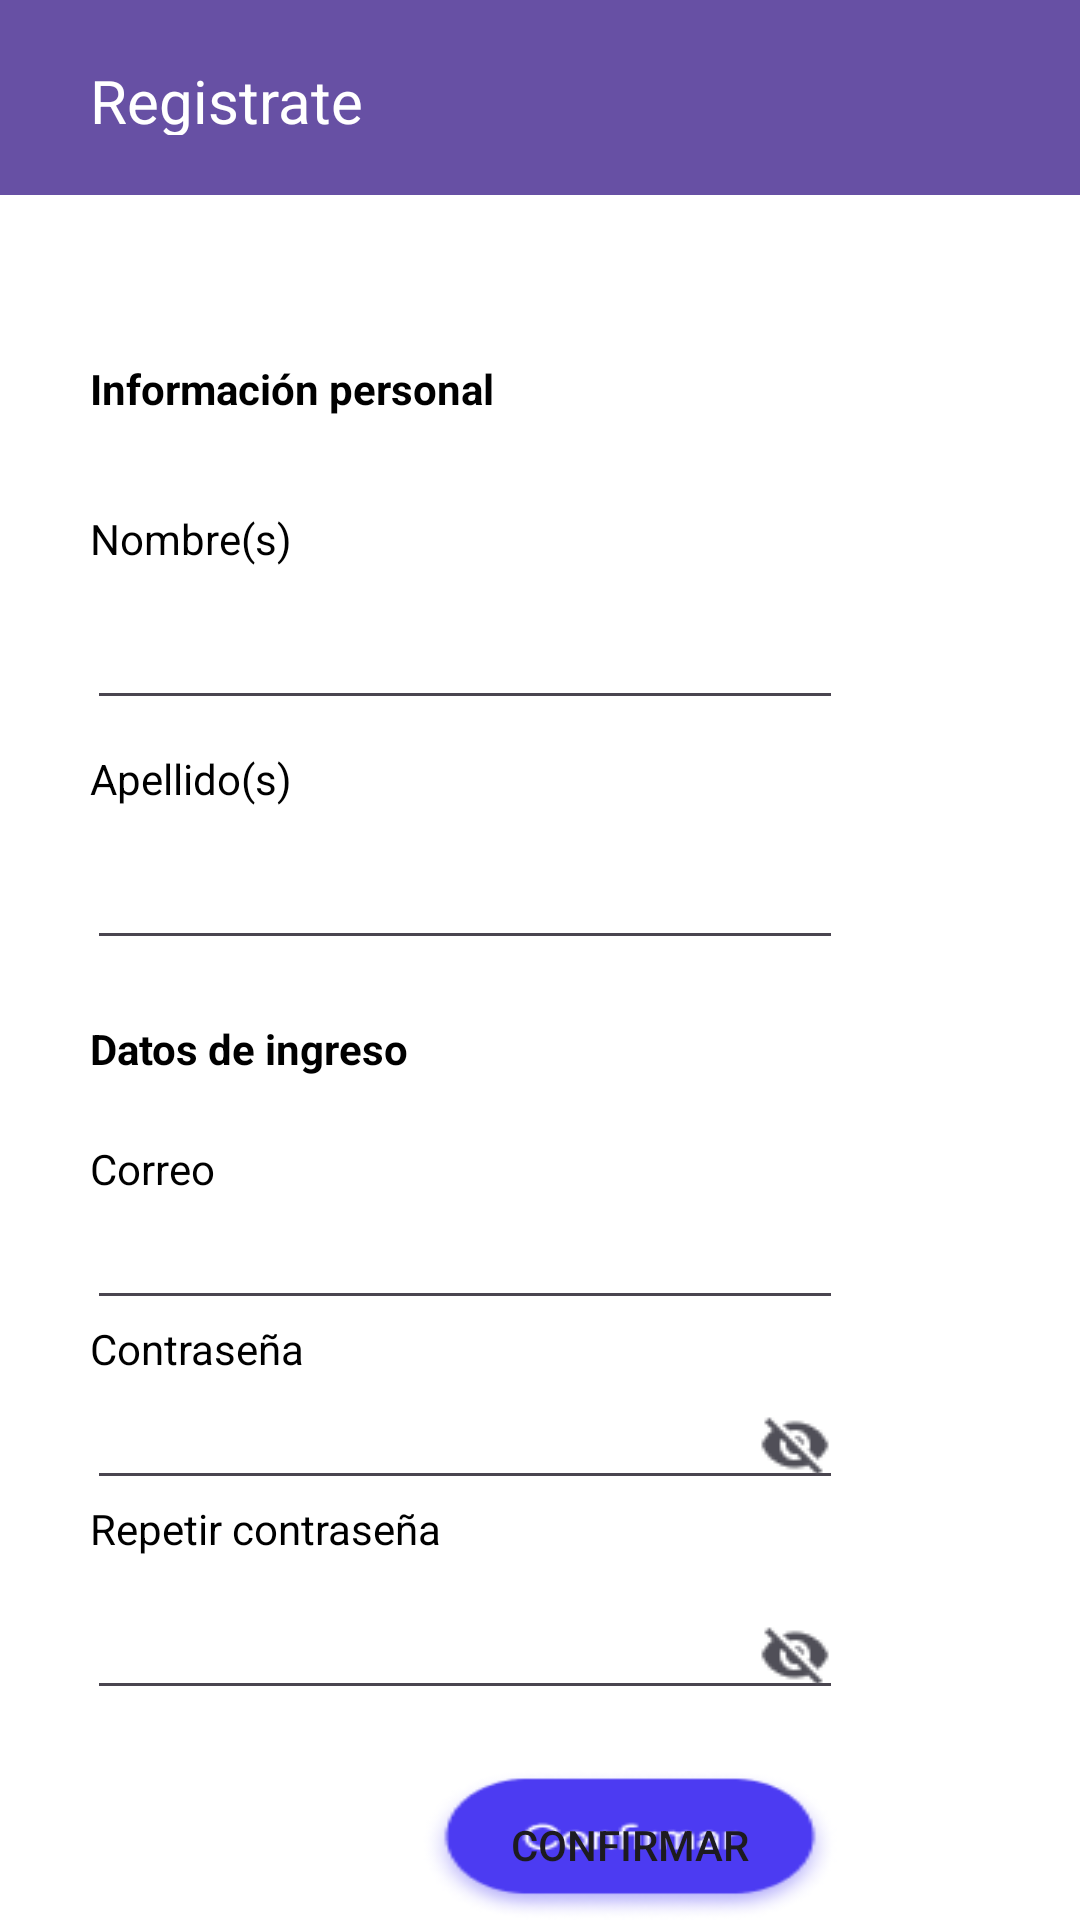

Here is an Android app screen rendered from its layout file. Give the layout XML and the strings, colors and styles it references.
<!-- AndroidManifest.xml: application theme Theme.MiVideoJuegov1 -->
<!-- res/layout/activity_registro.xml -->
<?xml version="1.0" encoding="utf-8"?>
<RelativeLayout
    xmlns:android="http://schemas.android.com/apk/res/android"
    xmlns:app="http://schemas.android.com/apk/res-auto"
    xmlns:tools="http://schemas.android.com/tools"
    android:layout_width="match_parent"
    android:layout_height="match_parent"
    tools:context=".MainActivity"
    android:background="@color/white"
    android:orientation="vertical">


    <TextView
        android:layout_width="match_parent"
        android:layout_height="65dp"
        android:background="#6750A4"/>

    <TextView
        android:layout_width="100dp"
        android:layout_height="25dp"
        android:text="Registrate"
        android:textColor="#FFFFFF"
        android:layout_marginLeft="30dp"
        android:layout_marginTop="20dp"
        android:textSize="20dp"/>

    <TextView
        android:id="@+id/textView"
        android:layout_width="150dp"
        android:layout_height="20dp"
        android:layout_marginLeft="30dp"
        android:layout_marginTop="120dp"
        android:text="Información personal"
        android:textStyle="bold"
        android:textColor="#000000"
        android:textSize="14dp" />

    <TextView
        android:layout_width="150dp"
        android:layout_height="20dp"
        android:text="Nombre(s)"
        android:textColor="#000000"
        android:layout_marginLeft="30dp"
        android:layout_marginTop="170dp"
        android:textSize="14dp"
        />

    <EditText
        android:layout_width="fill_parent"
        android:layout_height="40dp"
        android:layout_marginTop="200dp"
        android:layout_marginStart="29dp"
        android:layout_marginEnd="79dp"/>

    <TextView
        android:layout_width="150dp"
        android:layout_height="20dp"
        android:text="Apellido(s)"
        android:textColor="#000000"
        android:layout_marginLeft="30dp"
        android:layout_marginTop="250dp"
        android:textSize="14dp"
        />
    <EditText
        android:layout_width="fill_parent"
        android:layout_height="40dp"
        android:layout_marginTop="280dp"
        android:layout_marginStart="29dp"
        android:layout_marginEnd="79dp"/>

    <TextView
        android:layout_width="150dp"
        android:layout_height="20dp"
        android:text="Datos de ingreso"
        android:textStyle="bold"
        android:textColor="#000000"
        android:layout_marginLeft="30dp"
        android:layout_marginTop="340dp"
        android:textSize="14dp"/>
    <TextView
        android:layout_width="wrap_content"
        android:layout_height="20dp"
        android:text="Correo"
        android:textColor="#000000"
        android:layout_marginLeft="30dp"
        android:layout_marginTop="380dp"
        android:textSize="14dp"/>
    <EditText
        android:layout_width="fill_parent"
        android:layout_height="40dp"
        android:layout_marginTop="400dp"
        android:layout_marginStart="29dp"
        android:layout_marginEnd="79dp"/>
    <TextView
        android:layout_width="150dp"
        android:layout_height="20dp"
        android:text="Contraseña"
        android:textColor="#000000"
        android:layout_marginLeft="30dp"
        android:layout_marginTop="440dp"
        android:textSize="14dp"/>
    <EditText
        android:layout_width="fill_parent"
        android:layout_height="40dp"
        android:layout_marginTop="460dp"
        android:drawableRight="@drawable/ic_eye_off"
        android:layout_marginStart="29dp"
        android:layout_marginEnd="79dp"/>
    <TextView
        android:layout_width="150dp"
        android:layout_height="20dp"
        android:text="Repetir contraseña"
        android:textColor="#000000"
        android:layout_marginLeft="30dp"
        android:layout_marginTop="500dp"
        android:textSize="14dp"/>
    <EditText
        android:layout_width="fill_parent"
        android:layout_height="40dp"
        android:drawableRight="@drawable/ic_eye_off"
        android:layout_marginTop="530dp"
        android:layout_marginStart="29dp"
        android:layout_marginEnd="79dp"/>
    <Button
        android:layout_width="140dp"
        android:layout_height="68dp"
        android:background="@drawable/button_confirm"
        android:text="Confirmar"
        android:layout_marginTop="590dp"
        android:layout_marginStart="140dp"
        android:layout_marginEnd="79dp"/>

</RelativeLayout>
<!-- resources referenced by this layout -->
<resources>
  <!-- drawable button_confirm: png bitmap (drawable, 7036 bytes) -->
  <!-- drawable ic_eye_off: png bitmap (drawable, 664 bytes) -->
  <style name="Theme.MiVideoJuegov1" parent="Base.Theme.MiVideoJuegov1" />
  <style name="Base.Theme.MiVideoJuegov1" parent="Theme.Material3.DayNight.NoActionBar">
          
          
      </style>
  <!-- not gathered from this repository: default colours our renderer supplied (Android Studio template values) -->
  <color name="white">#FFFFFFFF</color>
</resources>
